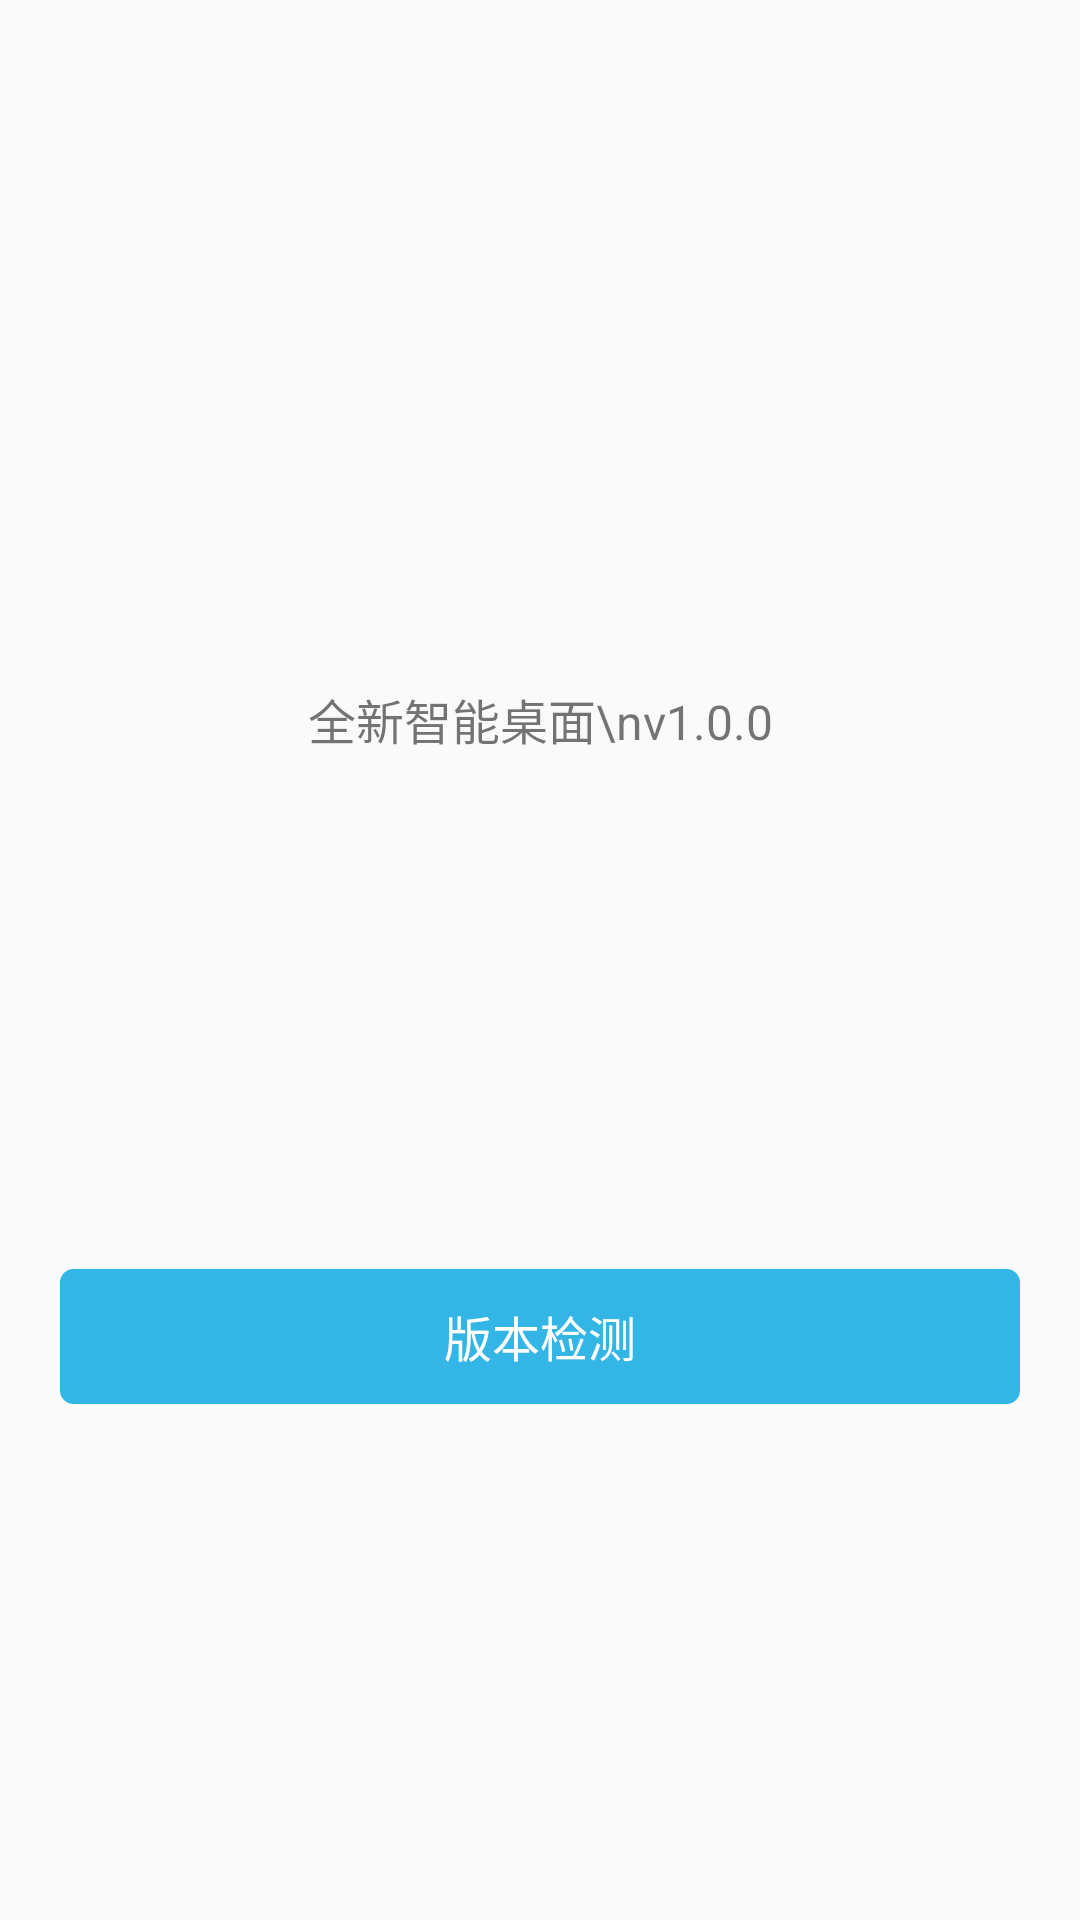

Reconstruct the res/layout file that produces this screen, plus the resources it refers to.
<!-- AndroidManifest.xml: application theme AppTheme.NoActionBar -->
<!-- res/layout/activity_version.xml -->
<?xml version="1.0" encoding="utf-8"?>
<LinearLayout xmlns:android="http://schemas.android.com/apk/res/android"
    xmlns:app="http://schemas.android.com/apk/res-auto"
    xmlns:tools="http://schemas.android.com/tools"
    android:layout_width="match_parent"
    android:layout_height="match_parent"
    android:orientation="vertical"
    tools:context=".client.activity.version.VersionActivity">

    <include layout="@layout/include_title_bar"/>

    <ImageView
        android:id="@+id/iv_logo"
        android:layout_width="80dp"
        android:layout_height="80dp"
        android:layout_gravity="center_horizontal"
        android:layout_marginTop="60dp"
        android:src="@mipmap/ic_launcher"/>

    <TextView
        android:id="@+id/tv_name_version"
        android:layout_width="match_parent"
        android:layout_height="wrap_content"
        android:gravity="center"
        android:layout_marginTop="20dp"
        android:textSize="16sp"
        android:text="全新智能桌面\nv1.0.0"/>

    <LinearLayout
        android:layout_width="match_parent"
        android:layout_height="0dp"
        android:layout_weight="1"
        android:orientation="vertical"
        android:gravity="center"
        android:padding="20dp">

        <Button
            android:id="@+id/btn_check_update"
            android:layout_width="match_parent"
            android:layout_height="45dp"
            android:background="@drawable/btn_blue_circle_bg"
            style="?android:attr/borderlessButtonStyle"
            android:textSize="16sp"
            android:textColor="@color/white"
            android:text="版本检测"/>

    </LinearLayout>

</LinearLayout>
<!-- res/layout/include_title_bar.xml (included above) -->
<?xml version="1.0" encoding="utf-8"?>
<LinearLayout xmlns:android="http://schemas.android.com/apk/res/android"
    android:id="@+id/ll_title"
    android:layout_width="match_parent"
    android:layout_height="68dp"
    android:paddingTop="20dp"
    android:orientation="vertical">

    <include layout="@layout/title_bar"/>

</LinearLayout>
<!-- res/layout/title_bar.xml (included above) -->
<?xml version="1.0" encoding="utf-8"?>
<RelativeLayout xmlns:android="http://schemas.android.com/apk/res/android"
    android:id="@+id/rl_title"
    android:layout_width="match_parent"
    android:layout_height="48dp"
    android:orientation="horizontal" >

    <ImageView
        android:id="@+id/title_iv_left"
        android:layout_width="48dp"
        android:layout_height="match_parent"
        android:layout_centerVertical="true"
        android:padding="13dp"
        android:visibility="gone" />

    <TextView
        android:id="@+id/title_tv_left"
        android:layout_width="wrap_content"
        android:layout_height="match_parent"
        android:gravity="center_vertical"
        android:paddingLeft="16dp"
        android:paddingRight="16dp"
        android:textColor="@android:color/white"
        android:textSize="16sp"
        android:textStyle="normal"
        android:visibility="gone" />

    <TextView
        android:id="@+id/title_tv"
        android:layout_width="wrap_content"
        android:layout_height="match_parent"
        android:singleLine="true"
        android:layout_centerInParent="true"
        android:textColor="@android:color/white"
        android:textSize="20sp"
        android:textStyle="normal"
        android:gravity="center"
        android:maxWidth="224dp"
        android:visibility="gone"/>

    <ImageView
        android:id="@+id/title_iv"
        android:layout_width="wrap_content"
        android:layout_height="match_parent"
        android:layout_centerInParent="true"
        android:padding="10dp"
        android:visibility="gone" />

    <ImageView
        android:id="@+id/title_iv_right"
        android:layout_width="48dp"
        android:layout_height="match_parent"
        android:layout_alignParentRight="true"
        android:layout_centerVertical="true"
        android:padding="12dp"
        android:paddingRight="8dp"
        android:visibility="gone" />

    <TextView
        android:id="@+id/title_tv_right"
        android:layout_width="wrap_content"
        android:layout_height="match_parent"
        android:layout_alignParentRight="true"
        android:gravity="center_vertical"
        android:paddingLeft="16dp"
        android:paddingRight="16dp"
        android:textColor="@android:color/white"
        android:textSize="16sp"
        android:textStyle="normal"
        android:visibility="gone" />

</RelativeLayout>
<!-- resources referenced by this layout -->
<resources>
  <color name="white">#ffffffff</color>
  <!-- drawable btn_blue_circle_bg (drawable) -->
  <?xml version="1.0" encoding="utf-8"?>
  <selector xmlns:android="http://schemas.android.com/apk/res/android">
  
      <item android:state_pressed="true">
          <shape android:shape="rectangle">
              <stroke android:color="@color/lightslategray" android:width="1dp"/>
              <solid android:color="@color/lightslategray"/>
              <corners android:radius="4dp"/>
              <padding android:bottom="0dp"
                  android:top="0dp"
                  android:left="0dp"
                  android:right="0dp"/>
          </shape>
      </item>
  
      <item android:state_pressed="false">
          <shape android:shape="rectangle">
              <stroke android:color="@color/holo_blue_light" android:width="1dp"/>
              <solid android:color="@color/holo_blue_light"/>
              <corners android:radius="4dp"/>
              <padding android:bottom="0dp"
                  android:top="0dp"
                  android:left="0dp"
                  android:right="0dp"/>
          </shape>
      </item>
  
  </selector>
  <style name="AppTheme.NoActionBar">
          <item name="windowActionBar">false</item>
          <item name="windowNoTitle">true</item>
      </style>
  <color name="lightslategray">#ff778899</color>
  <color name="holo_blue_light">#ff33b5e5</color>
</resources>
